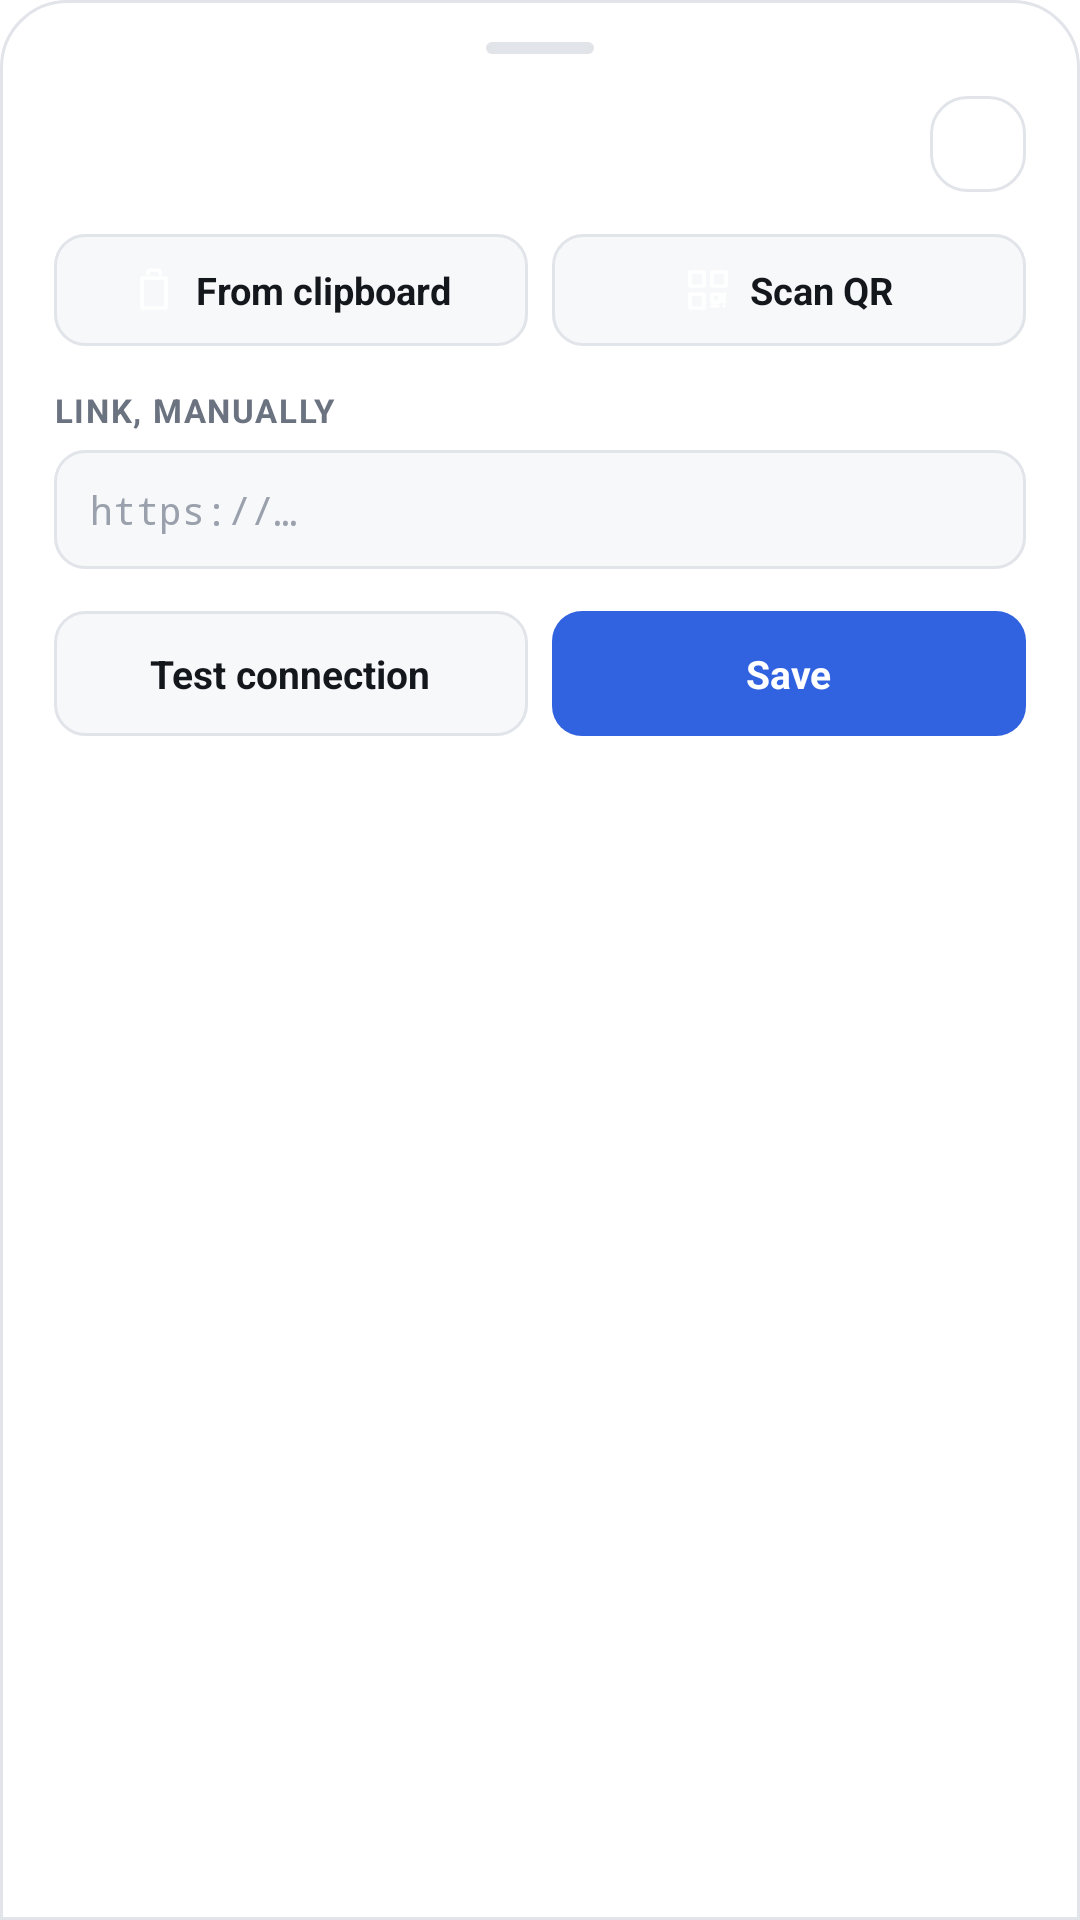

The Android layout XML behind this screen, and the referenced resources:
<!-- AndroidManifest.xml: application theme Theme.SoxMax -->
<!-- res/layout/sheet_add_edit.xml -->
<?xml version="1.0" encoding="utf-8"?>
<LinearLayout xmlns:android="http://schemas.android.com/apk/res/android"
    xmlns:app="http://schemas.android.com/apk/res-auto"
    xmlns:tools="http://schemas.android.com/tools"
    android:layout_width="match_parent"
    android:layout_height="wrap_content"
    android:orientation="vertical"
    android:background="@drawable/bg_sheet_top"
    android:paddingHorizontal="18dp"
    android:paddingTop="14dp"
    android:paddingBottom="24dp">

    <View
        android:layout_width="36dp"
        android:layout_height="4dp"
        android:layout_gravity="center_horizontal"
        android:background="@drawable/bg_sheet_grip" />

    <LinearLayout
        android:layout_width="match_parent"
        android:layout_height="wrap_content"
        android:orientation="horizontal"
        android:gravity="center_vertical"
        android:layout_marginTop="14dp">

        <TextView
            android:id="@+id/addSheetTitle"
            android:layout_width="0dp"
            android:layout_height="wrap_content"
            android:layout_weight="1"
            android:textSize="16sp"
            android:textStyle="bold"
            android:textColor="@color/ink"
            tools:text="Изменить — Mail.ru" />

        <ImageButton
            android:id="@+id/closeAdd"
            android:layout_width="32dp"
            android:layout_height="32dp"
            android:background="@drawable/bg_icon_btn"
            android:src="@drawable/ic_close"
            app:tint="@color/ink"
            android:scaleType="center"
            android:contentDescription="@string/close" />

    </LinearLayout>

    <LinearLayout
        android:layout_width="match_parent"
        android:layout_height="wrap_content"
        android:orientation="horizontal"
        android:layout_marginTop="14dp">

        <LinearLayout
            android:id="@+id/btnPasteClipboard"
            android:layout_width="0dp"
            android:layout_height="wrap_content"
            android:layout_weight="1"
            android:layout_marginEnd="4dp"
            android:orientation="horizontal"
            android:gravity="center"
            android:background="@drawable/bg_button_outlined"
            android:paddingVertical="10dp"
            android:clickable="true"
            android:focusable="true">

            <ImageView
                android:layout_width="16dp"
                android:layout_height="16dp"
                android:layout_marginEnd="6dp"
                android:src="@drawable/ic_clipboard"
                app:tint="@color/ink" />

            <TextView
                android:layout_width="wrap_content"
                android:layout_height="wrap_content"
                android:text="@string/from_clipboard"
                android:textSize="12.5sp"
                android:textStyle="bold"
                android:textColor="@color/ink" />

        </LinearLayout>

        <LinearLayout
            android:id="@+id/btnScanQr"
            android:layout_width="0dp"
            android:layout_height="wrap_content"
            android:layout_weight="1"
            android:layout_marginStart="4dp"
            android:orientation="horizontal"
            android:gravity="center"
            android:background="@drawable/bg_button_outlined"
            android:paddingVertical="10dp"
            android:clickable="true"
            android:focusable="true">

            <ImageView
                android:layout_width="16dp"
                android:layout_height="16dp"
                android:layout_marginEnd="6dp"
                android:src="@drawable/ic_qr_scan"
                app:tint="@color/ink" />

            <TextView
                android:layout_width="wrap_content"
                android:layout_height="wrap_content"
                android:text="@string/scan_qr"
                android:textSize="12.5sp"
                android:textStyle="bold"
                android:textColor="@color/ink" />

        </LinearLayout>

    </LinearLayout>

    
    <LinearLayout
        android:id="@+id/sheetLinkFields"
        android:layout_width="match_parent"
        android:layout_height="wrap_content"
        android:orientation="vertical"
        android:layout_marginTop="14dp">

        <TextView
            android:layout_width="wrap_content"
            android:layout_height="wrap_content"
            android:text="@string/link_manual"
            android:textAllCaps="true"
            android:letterSpacing="0.05"
            android:textSize="11sp"
            android:textStyle="bold"
            android:textColor="@color/ink_muted"
            android:layout_marginBottom="6dp" />

        <EditText
            android:id="@+id/linkInput"
            android:layout_width="match_parent"
            android:layout_height="wrap_content"
            android:background="@drawable/bg_surface_input"
            android:fontFamily="monospace"
            android:textSize="13sp"
            android:textColor="@color/ink"
            android:textColorHint="@color/ink_faint"
            android:hint="https://…"
            android:inputType="textUri"
            android:paddingHorizontal="12dp"
            android:paddingVertical="11dp"
            android:maxLines="1" />

    </LinearLayout>

    
    <LinearLayout
        android:id="@+id/sheetCredFields"
        android:layout_width="match_parent"
        android:layout_height="wrap_content"
        android:orientation="vertical"
        android:layout_marginTop="14dp"
        android:visibility="gone">

        <TextView
            android:layout_width="wrap_content"
            android:layout_height="wrap_content"
            android:text="@string/max_token"
            android:textAllCaps="true"
            android:letterSpacing="0.05"
            android:textSize="11sp"
            android:textStyle="bold"
            android:textColor="@color/ink_muted"
            android:layout_marginBottom="6dp" />

        <EditText
            android:id="@+id/credToken"
            android:layout_width="match_parent"
            android:layout_height="wrap_content"
            android:background="@drawable/bg_surface_input"
            android:fontFamily="monospace"
            android:textSize="13sp"
            android:textColor="@color/ink"
            android:hint="auth token"
            android:textColorHint="@color/ink_faint"
            android:inputType="text"
            android:paddingHorizontal="12dp"
            android:paddingVertical="11dp"
            android:maxLines="1" />

        <TextView
            android:layout_width="wrap_content"
            android:layout_height="wrap_content"
            android:text="@string/max_uid"
            android:textAllCaps="true"
            android:letterSpacing="0.05"
            android:textSize="11sp"
            android:textStyle="bold"
            android:textColor="@color/ink_muted"
            android:layout_marginTop="10dp"
            android:layout_marginBottom="6dp" />

        <EditText
            android:id="@+id/credUserId"
            android:layout_width="match_parent"
            android:layout_height="wrap_content"
            android:background="@drawable/bg_surface_input"
            android:fontFamily="monospace"
            android:textSize="13sp"
            android:textColor="@color/ink"
            android:hint="numeric id"
            android:textColorHint="@color/ink_faint"
            android:inputType="number"
            android:paddingHorizontal="12dp"
            android:paddingVertical="11dp"
            android:maxLines="1" />

    </LinearLayout>

    <LinearLayout
        android:id="@+id/detectChip"
        android:layout_width="match_parent"
        android:layout_height="wrap_content"
        android:orientation="horizontal"
        android:gravity="center_vertical"
        android:background="@drawable/bg_detect_chip"
        android:paddingHorizontal="11dp"
        android:paddingVertical="9dp"
        android:layout_marginTop="12dp"
        android:visibility="gone"
        tools:visibility="visible">

        <ImageView
            android:id="@+id/detectIcon"
            android:layout_width="15dp"
            android:layout_height="15dp"
            android:layout_marginEnd="8dp"
            android:src="@drawable/ic_check"
            app:tint="@color/accent" />

        <TextView
            android:id="@+id/detectText"
            android:layout_width="0dp"
            android:layout_height="wrap_content"
            android:layout_weight="1"
            android:textSize="12sp"
            android:textStyle="bold"
            android:textColor="@color/accent"
            tools:text="Определён профиль: Mail.ru" />

    </LinearLayout>

    <LinearLayout
        android:id="@+id/addTestResultBox"
        android:layout_width="match_parent"
        android:layout_height="wrap_content"
        android:orientation="horizontal"
        android:gravity="center_vertical"
        android:layout_marginTop="10dp"
        android:paddingHorizontal="10dp"
        android:paddingVertical="8dp"
        android:visibility="gone"
        tools:visibility="visible">

        <ProgressBar
            android:id="@+id/addTestSpinner"
            style="?android:attr/progressBarStyleSmall"
            android:layout_width="14dp"
            android:layout_height="14dp"
            android:layout_marginEnd="8dp" />

        <TextView
            android:id="@+id/addTestResult"
            android:layout_width="0dp"
            android:layout_height="wrap_content"
            android:layout_weight="1"
            android:fontFamily="monospace"
            android:textSize="11.5sp"
            tools:text="OK — сервер доступен" />

    </LinearLayout>

    <LinearLayout
        android:layout_width="match_parent"
        android:layout_height="wrap_content"
        android:orientation="horizontal"
        android:layout_marginTop="14dp">

        <LinearLayout
            android:id="@+id/btnTestAdd"
            android:layout_width="0dp"
            android:layout_height="wrap_content"
            android:layout_weight="1"
            android:layout_marginEnd="4dp"
            android:orientation="horizontal"
            android:gravity="center"
            android:background="@drawable/bg_button_outlined"
            android:paddingVertical="12dp"
            android:clickable="true"
            android:focusable="true">

            <TextView
                android:layout_width="wrap_content"
                android:layout_height="wrap_content"
                android:text="@string/test_connection"
                android:textSize="13sp"
                android:textStyle="bold"
                android:textColor="@color/ink" />

        </LinearLayout>

        <LinearLayout
            android:id="@+id/btnSaveAdd"
            android:layout_width="0dp"
            android:layout_height="wrap_content"
            android:layout_weight="1"
            android:layout_marginStart="4dp"
            android:orientation="horizontal"
            android:gravity="center"
            android:background="@drawable/bg_button_primary"
            android:paddingVertical="12dp"
            android:clickable="true"
            android:focusable="true">

            <TextView
                android:id="@+id/btnSaveAddText"
                android:layout_width="wrap_content"
                android:layout_height="wrap_content"
                android:text="@string/save"
                android:textSize="13sp"
                android:textStyle="bold"
                android:textColor="@color/accent_ink" />

        </LinearLayout>

    </LinearLayout>

</LinearLayout>
<!-- resources referenced by this layout -->
<resources>
  <color name="accent">#3162E0</color>
  <color name="accent_ink">#FFFFFF</color>
  <color name="ink">#14171C</color>
  <color name="ink_faint">#9AA1AC</color>
  <color name="ink_muted">#6B7280</color>
  <!-- drawable bg_button_outlined (drawable) -->
  <ripple xmlns:android="http://schemas.android.com/apk/res/android"
      android:color="@color/accent_wash">
      <item>
          <shape>
              <solid android:color="@color/surface_2" />
              <stroke android:width="1dp" android:color="@color/border" />
              <corners android:radius="10dp" />
          </shape>
      </item>
  </ripple>
  <!-- drawable bg_button_primary (drawable) -->
  <ripple xmlns:android="http://schemas.android.com/apk/res/android"
      android:color="#40FFFFFF">
      <item>
          <shape>
              <solid android:color="@color/accent" />
              <corners android:radius="10dp" />
          </shape>
      </item>
  </ripple>
  <!-- drawable bg_detect_chip (drawable) -->
  <shape xmlns:android="http://schemas.android.com/apk/res/android">
      <solid android:color="@color/accent_wash" />
      <corners android:radius="10dp" />
  </shape>
  <!-- drawable bg_icon_btn (drawable) -->
  <ripple xmlns:android="http://schemas.android.com/apk/res/android"
      android:color="@color/accent_wash">
      <item>
          <shape>
              <solid android:color="@color/surface" />
              <stroke android:width="1dp" android:color="@color/border" />
              <corners android:radius="12dp" />
          </shape>
      </item>
  </ripple>
  <!-- drawable bg_sheet_grip (drawable) -->
  <shape xmlns:android="http://schemas.android.com/apk/res/android">
      <solid android:color="@color/border" />
      <corners android:radius="2dp" />
  </shape>
  <!-- drawable bg_sheet_top (drawable) -->
  <shape xmlns:android="http://schemas.android.com/apk/res/android">
      <solid android:color="@color/surface" />
      <stroke android:width="1dp" android:color="@color/border" />
      <corners android:topLeftRadius="22dp" android:topRightRadius="22dp" />
  </shape>
  <!-- drawable bg_surface_input (drawable) -->
  <shape xmlns:android="http://schemas.android.com/apk/res/android">
      <solid android:color="@color/surface_2" />
      <stroke android:width="1dp" android:color="@color/border" />
      <corners android:radius="10dp" />
  </shape>
  <!-- drawable ic_close (drawable) -->
  <vector xmlns:android="http://schemas.android.com/apk/res/android"
      android:width="14dp" android:height="14dp"
      android:viewportWidth="24" android:viewportHeight="24">
      <path
          android:pathData="M6,6l12,12M18,6l-12,12"
          android:strokeColor="#FFFFFF"
          android:strokeWidth="2"
          android:strokeLineCap="round"
          android:fillColor="#00000000" />
  </vector>
  <string name="close">Close</string>
  <string name="from_clipboard">From clipboard</string>
  <string name="link_manual">Link, manually</string>
  <string name="max_token">MAX token</string>
  <string name="max_uid">MAX user ID</string>
  <string name="save">Save</string>
  <string name="scan_qr">Scan QR</string>
  <string name="test_connection">Test connection</string>
  <style name="Theme.SoxMax" parent="Theme.Material3.DayNight.NoActionBar">
          <item name="colorPrimary">@color/accent</item>
          <item name="colorOnPrimary">@color/accent_ink</item>
          <item name="android:windowBackground">@color/ground</item>
          <item name="android:statusBarColor" tools:targetApi="l">@android:color/transparent</item>
          <item name="android:navigationBarColor" tools:targetApi="l">@android:color/transparent</item>
          <item name="android:windowLightStatusBar" tools:targetApi="m">false</item>
          <item name="android:windowLightNavigationBar" tools:targetApi="o_mr1">false</item>
      </style>
  <color name="accent_wash">#E8EEFF</color>
  <color name="surface_2">#F7F8FA</color>
  <color name="border">#E1E4E9</color>
  <color name="surface">#FFFFFF</color>
  <color name="ground">#F3F4F6</color>
</resources>
